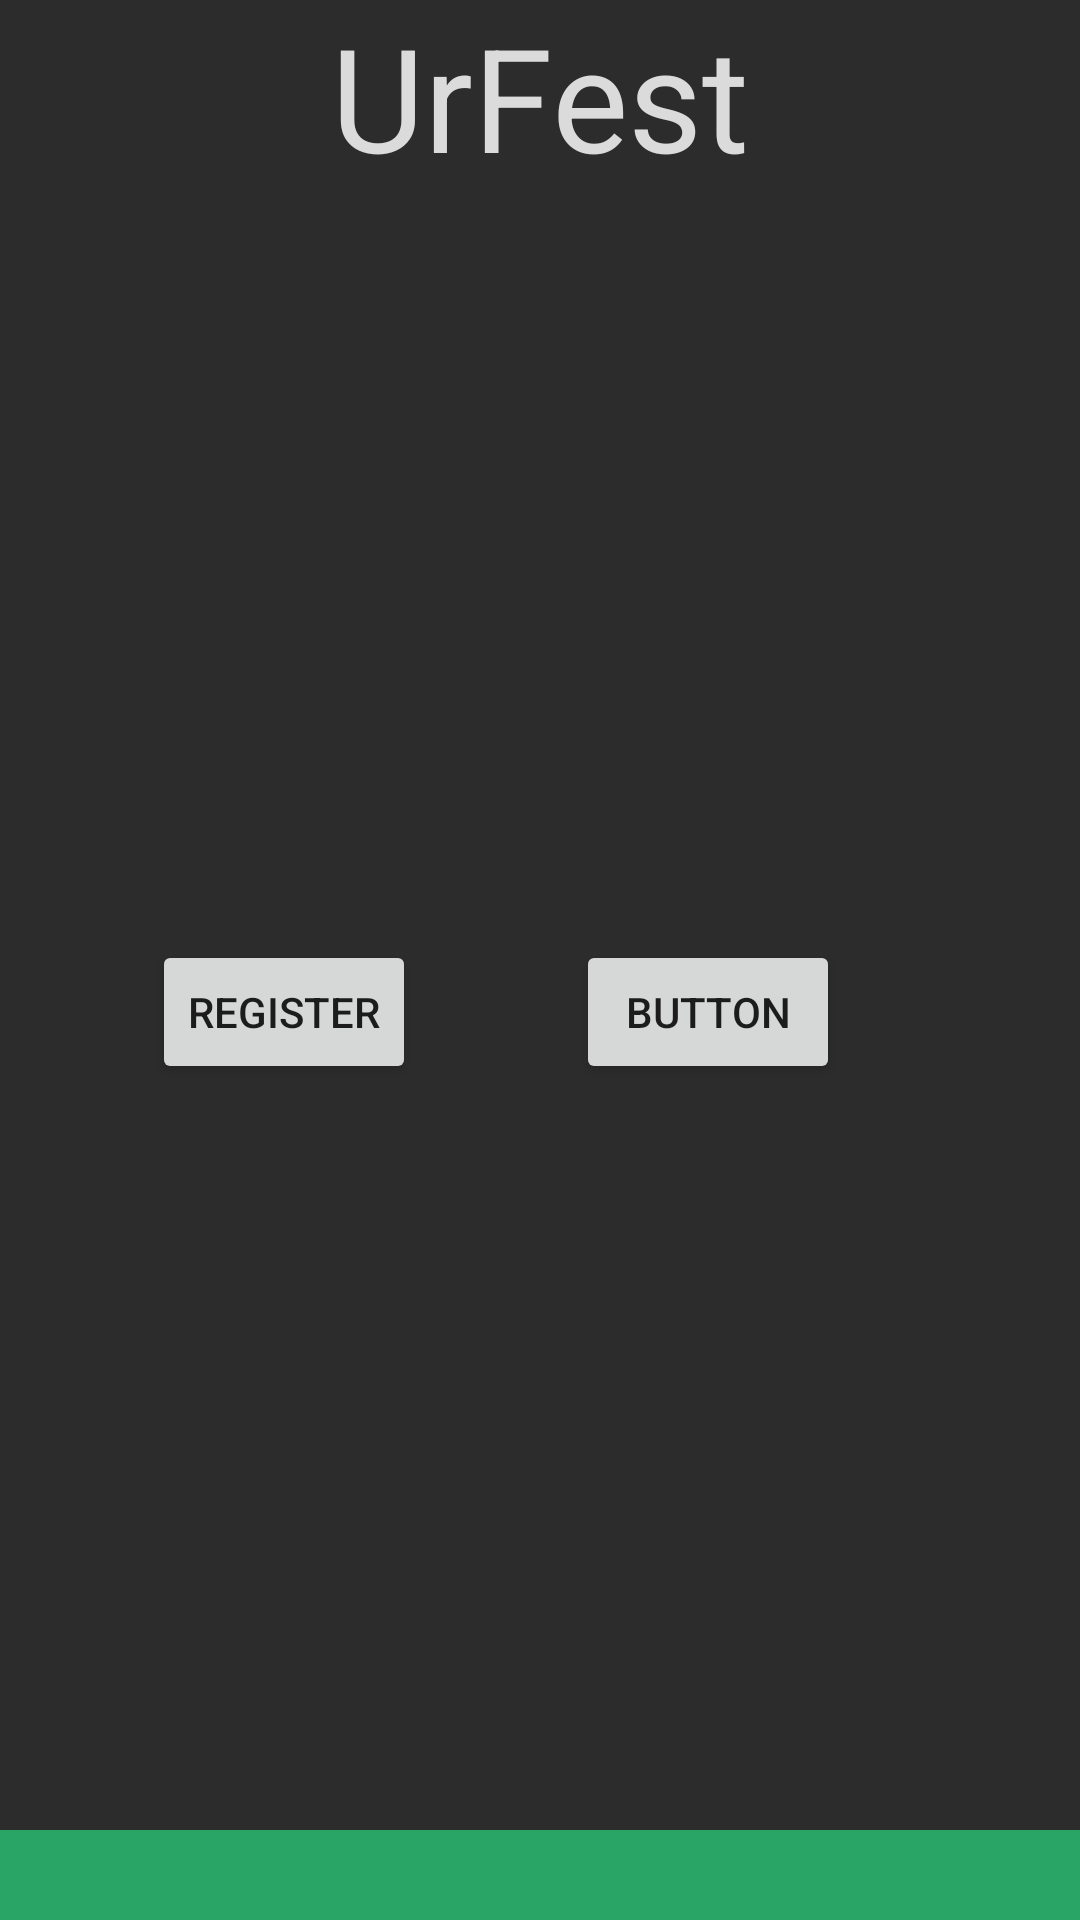

Produce the Android XML layout that renders to this screen, including the resource entries it uses.
<!-- AndroidManifest.xml: application theme Theme.ICMProject1 -->
<!-- res/layout/activity_main.xml -->
<?xml version="1.0" encoding="utf-8"?>
<androidx.constraintlayout.widget.ConstraintLayout xmlns:android="http://schemas.android.com/apk/res/android"
    xmlns:app="http://schemas.android.com/apk/res-auto"
    xmlns:tools="http://schemas.android.com/tools"
    android:layout_width="match_parent"
    android:layout_height="match_parent"
    android:background="@color/background"
    tools:context=".MainActivity">

    <TextView
        android:id="@+id/urFestText"
        android:layout_width="wrap_content"
        android:layout_height="wrap_content"
        android:text="@string/urfest"
        android:textAlignment="center"
        android:textColor="@color/text"
        android:textSize="48sp"
        app:layout_constraintEnd_toEndOf="parent"
        app:layout_constraintHorizontal_bias="0.498"
        app:layout_constraintStart_toStartOf="parent"
        tools:layout_editor_absoluteY="243dp" />

    <TextView
        android:id="@+id/textView2"
        android:layout_width="match_parent"
        android:layout_height="30dp"
        android:background="@color/main"
        app:layout_constraintBottom_toBottomOf="parent"
        app:layout_constraintEnd_toEndOf="parent"
        app:layout_constraintStart_toStartOf="parent" />

    <Button
        android:id="@+id/registerButton"
        android:layout_width="wrap_content"
        android:layout_height="wrap_content"
        android:text="@string/register"
        app:layout_constraintBottom_toTopOf="@+id/textView2"
        app:layout_constraintEnd_toStartOf="@+id/loginButton"
        app:layout_constraintHorizontal_bias="0.487"
        app:layout_constraintStart_toStartOf="parent"
        app:layout_constraintTop_toBottomOf="@+id/urFestText" />

    <Button
        android:id="@+id/loginButton"
        android:layout_width="wrap_content"
        android:layout_height="wrap_content"
        android:layout_marginEnd="80dp"
        android:text="Button"
        app:layout_constraintBottom_toTopOf="@+id/textView2"
        app:layout_constraintEnd_toEndOf="parent"
        app:layout_constraintTop_toBottomOf="@+id/urFestText" />

</androidx.constraintlayout.widget.ConstraintLayout>
<!-- resources referenced by this layout -->
<resources>
  <color name="background">#FF2C2C2C</color>
  <color name="main">#29A565</color>
  <color name="text">#DBDBDB</color>
  <string name="register">REGISTER</string>
  <string name="urfest">UrFest</string>
  <style name="Theme.ICMProject1" parent="Theme.MaterialComponents.DayNight.DarkActionBar">
          
          <item name="colorPrimary">@color/purple_500</item>
          <item name="colorPrimaryVariant">@color/purple_700</item>
          <item name="colorOnPrimary">@color/white</item>
          
          <item name="colorSecondary">@color/teal_200</item>
          <item name="colorSecondaryVariant">@color/teal_700</item>
          <item name="colorOnSecondary">@color/black</item>
          
          <item name="android:statusBarColor">?attr/colorPrimaryVariant</item>
          
      </style>
  <color name="purple_500">#FF6200EE</color>
  <color name="purple_700">#FF3700B3</color>
  <color name="white">#FFFFFFFF</color>
  <color name="teal_200">#FF03DAC5</color>
  <color name="teal_700">#FF018786</color>
  <color name="black">#FF000000</color>
</resources>
